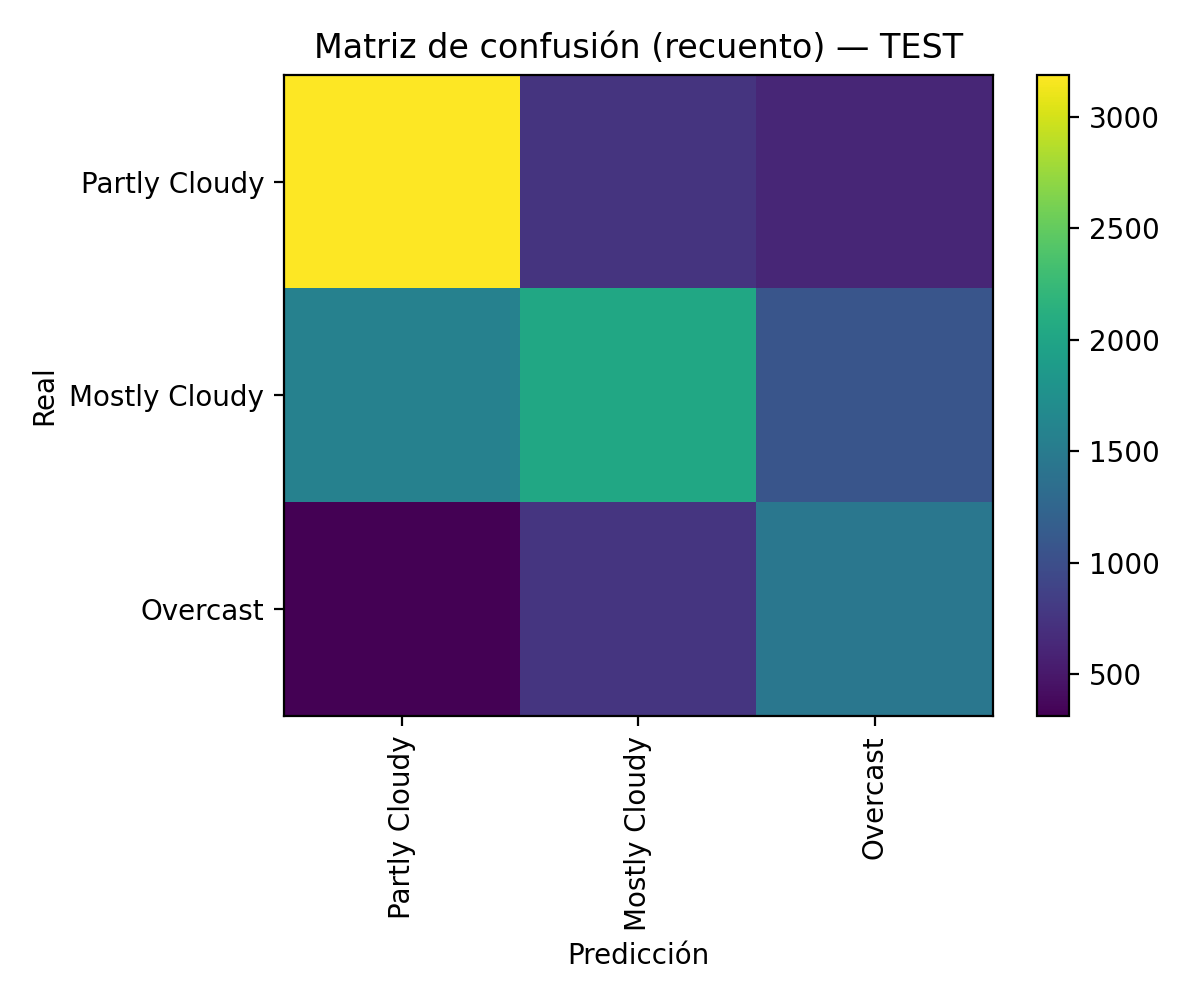

The file beside this chart, header and first rows:
, Partly Cloudy, Mostly Cloudy, Overcast
Partly Cloudy, 3188, 746, 617
Mostly Cloudy, 1579, 2021, 1072
Overcast, 312, 751, 1457
